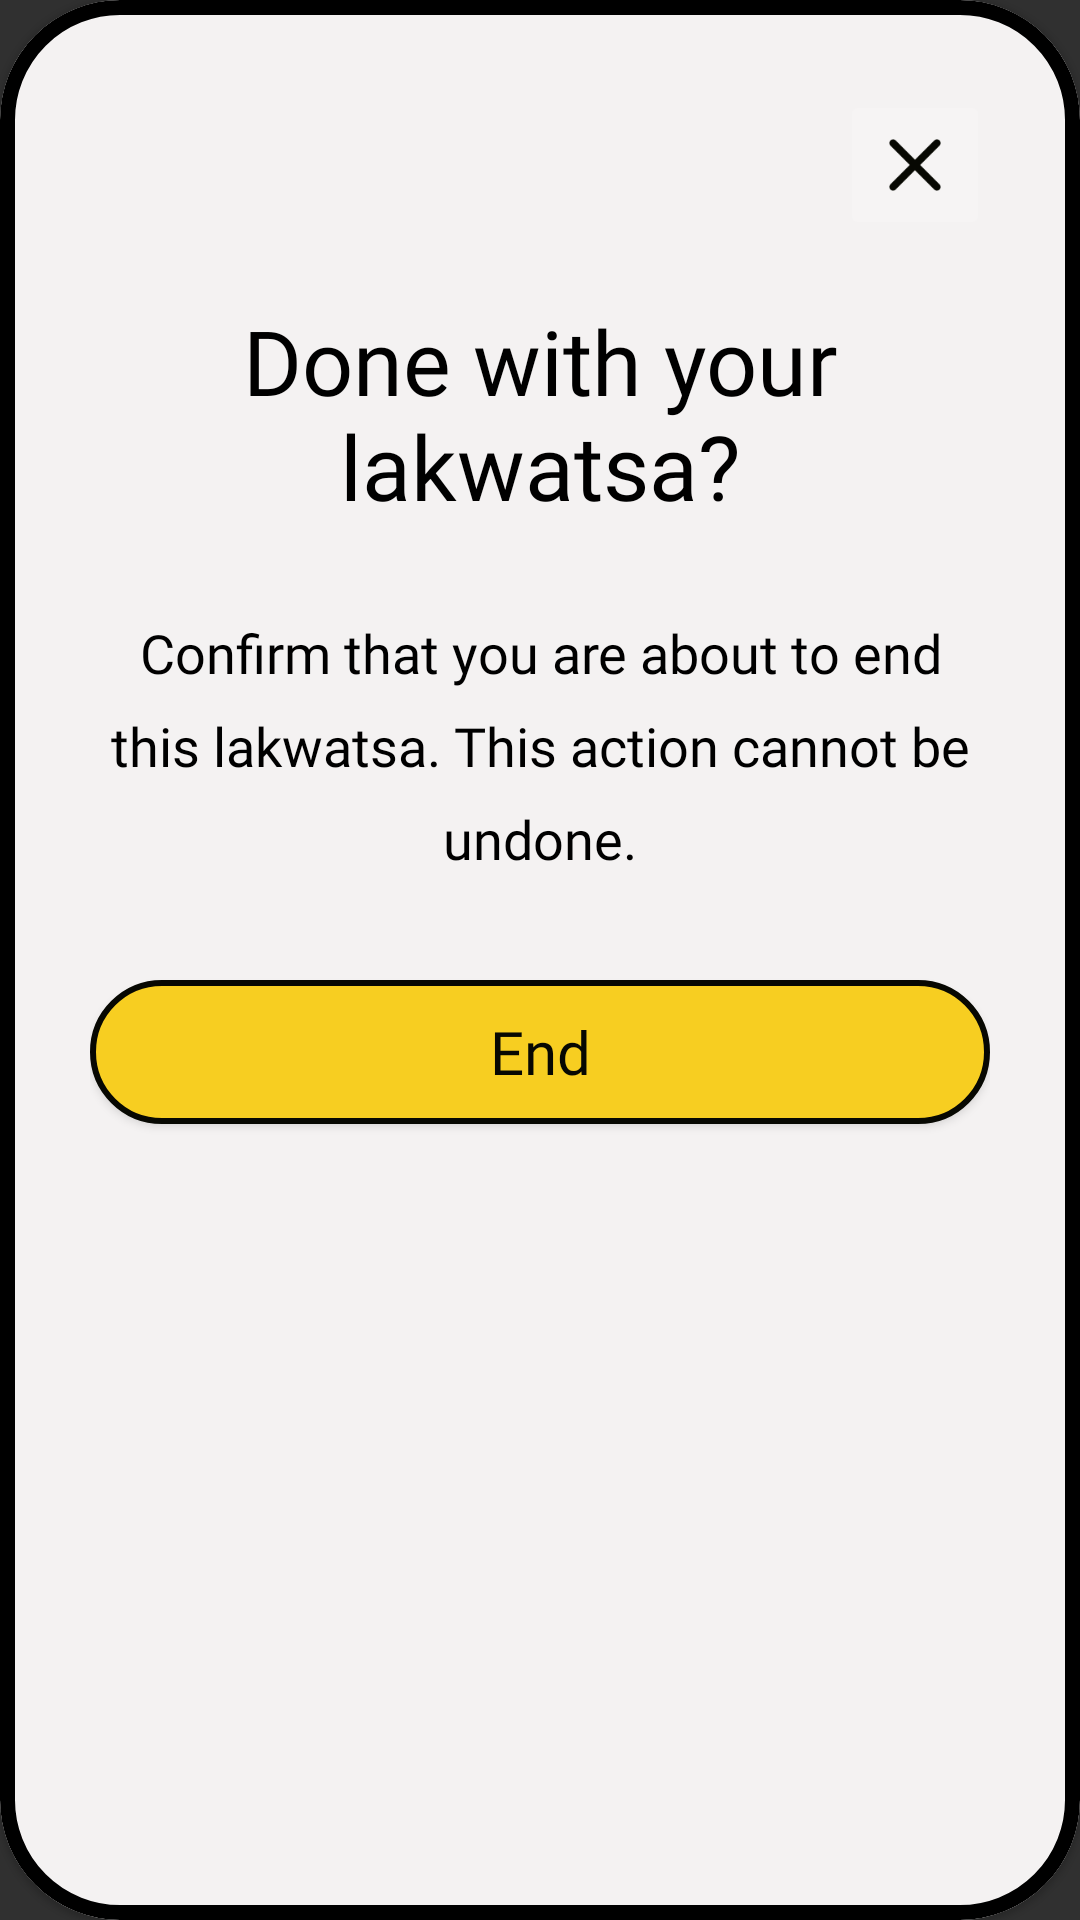

Here is an Android app screen rendered from its layout file. Give the layout XML and the strings, colors and styles it references.
<!-- AndroidManifest.xml: application theme Theme.AppCompat.NoActionBar -->
<!-- res/layout/modal_end_lakwatsa.xml -->
<?xml version="1.0" encoding="utf-8"?>
<com.google.android.material.card.MaterialCardView xmlns:android="http://schemas.android.com/apk/res/android"
    xmlns:app="http://schemas.android.com/apk/res-auto"
    xmlns:tools="http://schemas.android.com/tools"
    android:layout_width="match_parent"
    android:layout_height="wrap_content"
    android:theme="@style/Theme.MaterialComponents.DayNight"
    app:cardBackgroundColor="#F4F2F2"
    app:cardCornerRadius="40dp"
    app:strokeColor="@color/black"
    app:strokeWidth="5dp">

    <LinearLayout
        android:layout_width="match_parent"
        android:layout_height="match_parent"
        android:orientation="vertical"
        android:padding="30dp">

        <ImageButton
            android:id="@+id/modal_end_lakwatsa_btn_close"
            android:layout_width="50dp"
            android:layout_height="50dp"
            android:layout_gravity="end"
            android:adjustViewBounds="true"
            android:backgroundTint="#F6F4F4"
            android:scaleType="fitCenter"
            app:srcCompat="@drawable/ic_close" />

        <TextView
            android:id="@+id/modal_end_lakwatsa_tv_1"
            android:layout_width="match_parent"
            android:layout_height="wrap_content"
            android:layout_marginTop="20dp"
            android:fontFamily="@font/jeko_demo_extrabold"
            android:text="Done with your lakwatsa?"
            android:textAlignment="center"
            android:textColor="#000000"
            android:textSize="30sp" />

        <TextView
            android:id="@+id/modal_end_lakwatsa_tv_2"
            android:layout_width="wrap_content"
            android:layout_height="wrap_content"
            android:layout_marginTop="30dp"
            android:fontFamily="@font/jeko_demo_medium"
            android:lineSpacingExtra="10sp"
            android:text="Confirm that you are about to end this lakwatsa. This action cannot be undone."
            android:textAlignment="center"
            android:textColor="#000000"
            android:textSize="18sp" />

        <Button
            android:id="@+id/modal_end_lakwatsa_btn_end"
            android:layout_width="match_parent"
            android:layout_height="wrap_content"
            android:layout_marginTop="35dp"
            android:layout_marginBottom="20dp"
            android:background="@drawable/btn_round_yellow_80"
            android:fontFamily="@font/jeko_demo_extrabold"
            android:text="End"
            android:textAllCaps="false"
            android:textColor="#070802"
            android:textSize="20sp" />

    </LinearLayout>

</com.google.android.material.card.MaterialCardView>
<!-- resources referenced by this layout -->
<resources>
  <color name="black">#FF000000</color>
  <!-- drawable btn_round_yellow_80 (drawable) -->
  <?xml version="1.0" encoding="utf-8"?>
  <shape xmlns:android="http://schemas.android.com/apk/res/android"
      android:shape="rectangle">
      <solid android:color="#F7CE21" />
      <corners android:bottomRightRadius="80dp"
          android:bottomLeftRadius="80dp"
          android:topRightRadius="80dp"
          android:topLeftRadius="80dp"/>
      <stroke android:width="2dp" android:color="#070802"/>
  </shape>
  <!-- drawable ic_close: png bitmap (drawable, 941 bytes) -->
</resources>
